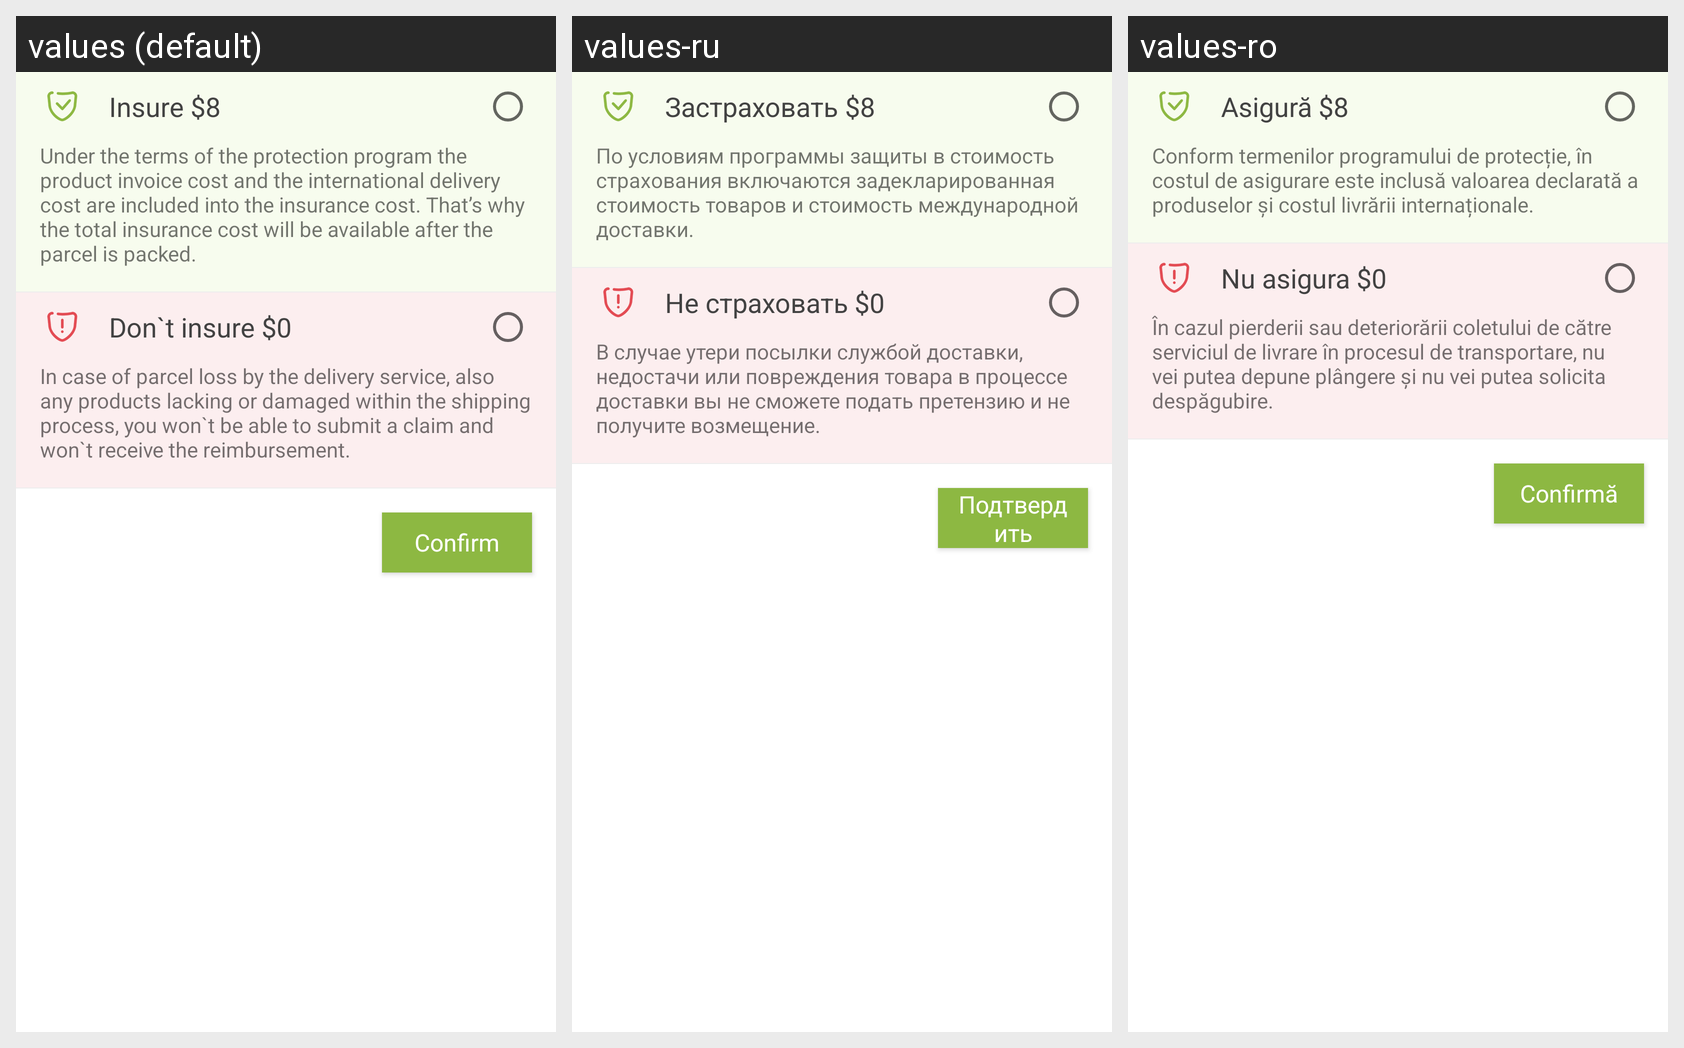

This grid shows one Android layout under several languages. Give, for every string resource on the screen, its name, the default text and each shown locale's text.
Android screen res/layout/fragment_insurance.xml rendered under 3 locales, left to right: values (default), values-ru, values-ro. Device: Nexus 5 (rendered at 1080×1920; each locale shown at half size, 540×960, under a caption strip naming it); theme AppTheme.
Strings drawn on this screen, with the default value and each locale's value (text and hints the layout hard-codes, and strings that could not be matched under every locale, appear in the picture but are not listed):

confirm
  values: Confirm
  values-ru: Подтвердить
  values-ro: Confirmă

insurance
  values: Insure 
  values-ru: Застраховать 
  values-ro: Asigură 

insure_parcel
  values: Under the terms of the protection program the product invoice cost and the international delivery cost are included into the insurance cost. That’s why the total insurance cost will be available after the parcel is packed.
  values-ru: По условиям программы защиты в стоимость страхования включаются задекларированная стоимость товаров и стоимость международной доставки.
  values-ro: Conform termenilor programului de protecție, în costul de asigurare este inclusă valoarea declarată a produselor și costul livrării internaționale.

no_insurance
  values: Don`t insure $0
  values-ru: Не страховать $0
  values-ro: Nu asigura $0

refuse_insurace
  values: In case of parcel loss by the delivery service, also any products lacking or damaged within the shipping process, you won`t be able to submit a claim and won`t receive the reimbursement.
  values-ru: В случае утери посылки службой доставки, недостачи или повреждения товара в процессе доставки вы не сможете подать претензию и не получите возмещение.
  values-ro: În cazul pierderii sau deteriorării coletului de către serviciul de livrare în procesul de transportare, nu vei putea depune plângere și nu vei putea solicita despăgubire.
